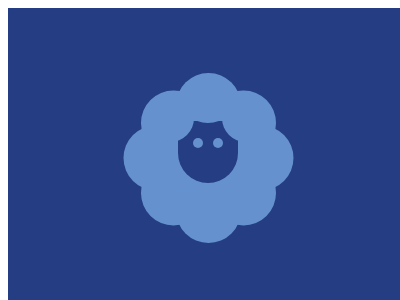

Write the HTML and CSS that draws this image.

<!-- file: 72.html -->
<!DOCTYPE html>
<html lang="en">
    <head>
        <meta charset="UTF-8" />
        <meta http-equiv="X-UA-Compatible" content="IE=edge" />
        <meta name="viewport" content="width=device-width, initial-scale=1.0" />
        <title>Document</title>
        <link rel="stylesheet" href="../base.css" />
        <style>
            div,
            i,
            *::before,
            *::after {
                content: '';
                position: absolute;
                inset: 0;
                margin: auto;
            }
            body {
                background: #243d83;
            }
            div::before {
                width: 65px;
                height: calc(170px - var(--h));
                background: #6592cf;
                border-radius: 50px;
                transform: rotate(calc(var(--i) * 45deg));
            }
            div::after {
                width: 60px;
                height: 62px;
                background: #6592cf;
                top: -12px;
                border-radius: 0 0 50px 50px;
                box-shadow: inset 0 -60px #243d83;
            }
            body::after {
                width: 10px;
                height: 10px;
                border-radius: 50%;
                color: #6592cf;
                box-shadow: -10px -15px, 10px -15px;
            }
            i {
                width: 48px;
                height: 48px;
                border-radius: 50%;
                background: #6592cf;
                top: -80px;
                left: -76px;
                box-shadow: 76px 0 #6592cf;
            }
        </style>
    </head>
    <body>
        <div style="--i: 0; --h: 0px"></div>
        <div style="--i: 1; --h: 6px"></div>
        <div style="--i: 2; --h: 0px"></div>
        <div style="--i: 3; --h: 6px"></div>
        <i></i>
    </body>
</html>


/* file: base.css */
html,
body {
    overflow: hidden;
}
html {
    width: 400px;
    height: 300px;
    background: #fff;
}
body {
    position: relative;
    width: 100%;
    height: 100%;
}
